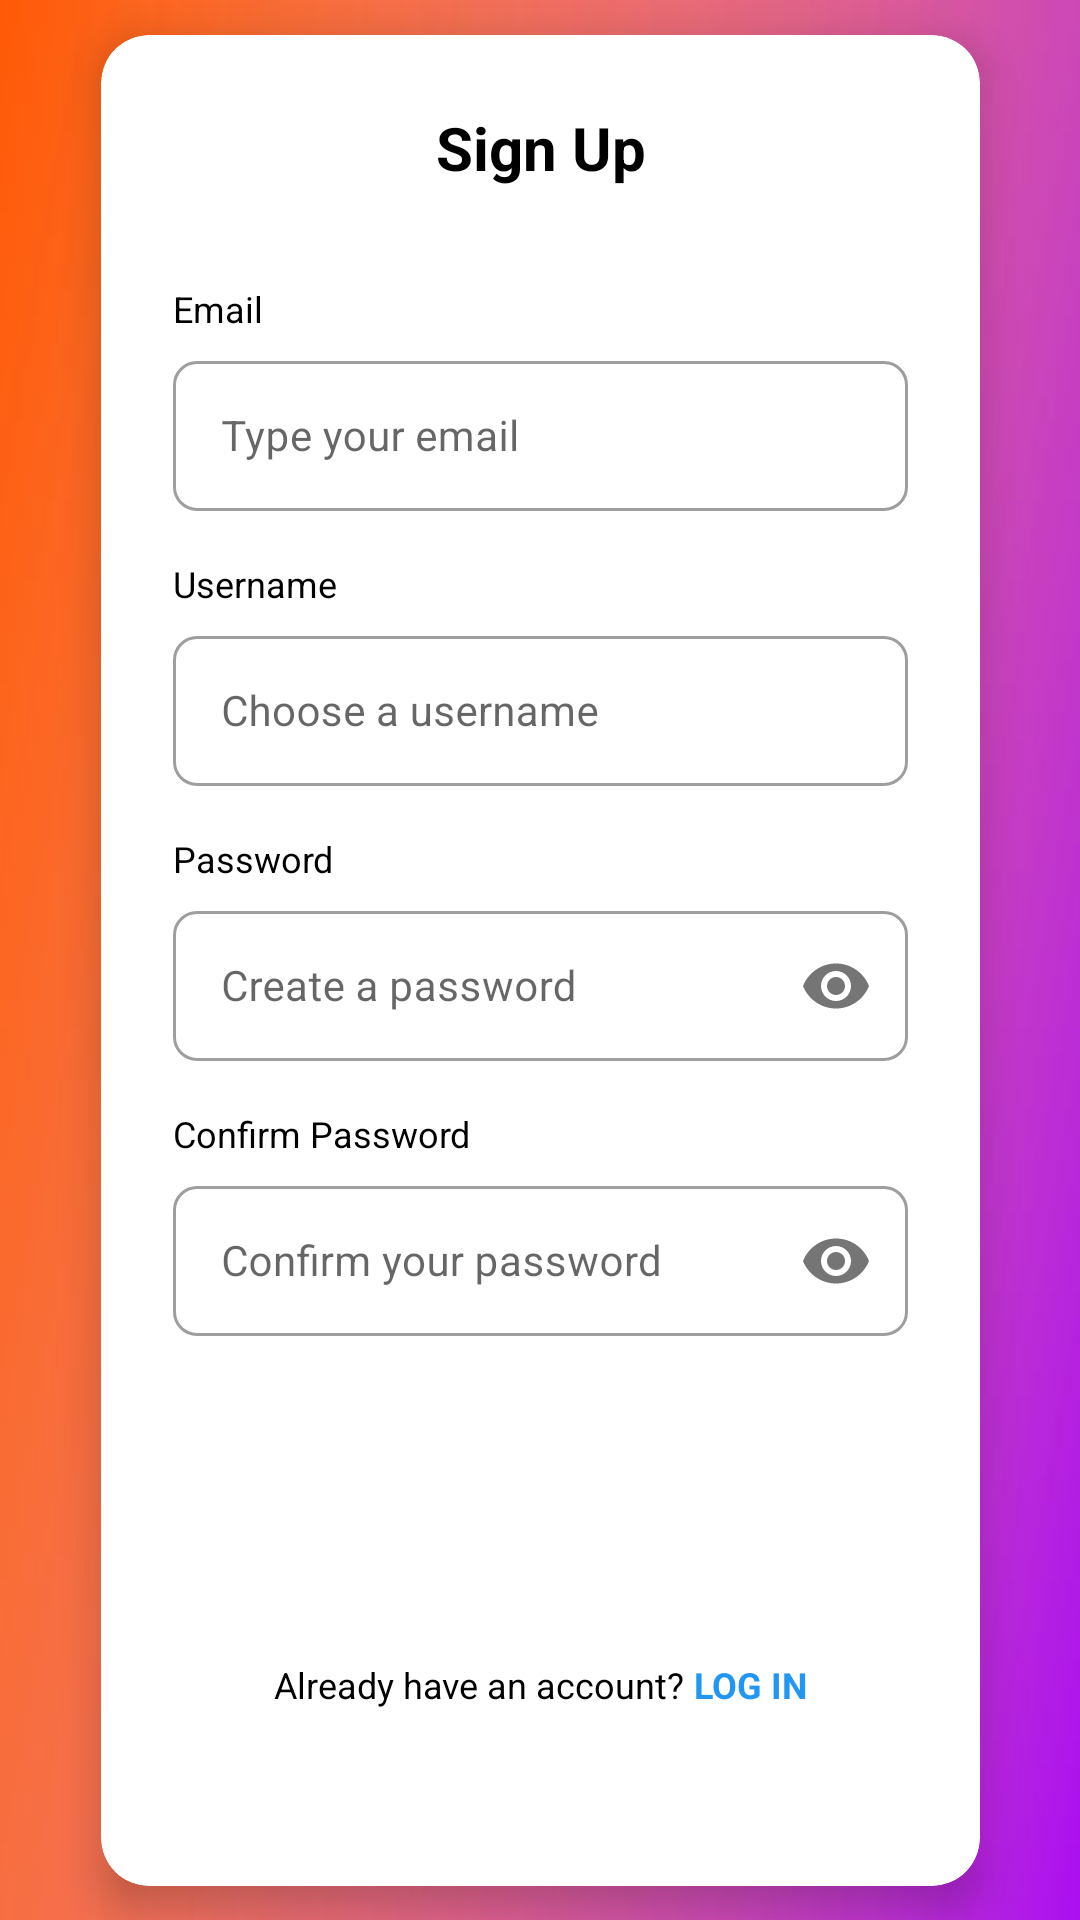

Reconstruct the res/layout file that produces this screen, plus the resources it refers to.
<!-- AndroidManifest.xml: application theme Theme.ThePerfectStay -->
<!-- res/layout/activity_register.xml -->
<?xml version="1.0" encoding="utf-8"?>
<androidx.constraintlayout.widget.ConstraintLayout xmlns:android="http://schemas.android.com/apk/res/android"
    xmlns:app="http://schemas.android.com/apk/res-auto"
    xmlns:tools="http://schemas.android.com/tools"
    android:layout_width="match_parent"
    android:layout_height="match_parent"
    android:background="@drawable/gradient_background"
    tools:context=".RegisterActivity">

    <androidx.cardview.widget.CardView
        android:id="@+id/register_card"
        android:layout_width="293dp"
        android:layout_height="617dp"
        app:cardBackgroundColor="@android:color/white"
        app:cardCornerRadius="16dp"
        app:cardElevation="8dp"
        app:layout_constraintBottom_toBottomOf="parent"
        app:layout_constraintEnd_toEndOf="parent"
        app:layout_constraintStart_toStartOf="parent"
        app:layout_constraintTop_toTopOf="parent"
        app:layout_constraintWidth_percent="0.85">

        <androidx.constraintlayout.widget.ConstraintLayout
            android:layout_width="match_parent"
            android:layout_height="match_parent"
            android:padding="24dp">

            <TextView
                android:id="@+id/title_register"
                android:layout_width="wrap_content"
                android:layout_height="wrap_content"
                android:text="Sign Up"
                android:textColor="@android:color/black"
                android:textSize="20sp"
                android:textStyle="bold"
                app:layout_constraintEnd_toEndOf="parent"
                app:layout_constraintStart_toStartOf="parent"
                app:layout_constraintTop_toTopOf="parent" />

            <TextView
                android:id="@+id/label_email"
                android:layout_width="wrap_content"
                android:layout_height="wrap_content"
                android:layout_marginTop="32dp"
                android:text="Email"
                android:textColor="@android:color/black"
                android:textSize="12sp"
                app:layout_constraintStart_toStartOf="parent"
                app:layout_constraintTop_toBottomOf="@id/title_register" />

            <com.google.android.material.textfield.TextInputLayout
                android:id="@+id/email_input_layout"
                style="@style/Widget.MaterialComponents.TextInputLayout.OutlinedBox"
                android:layout_width="0dp"
                android:layout_height="wrap_content"
                android:layout_marginTop="4dp"
                app:boxCornerRadiusBottomEnd="8dp"
                app:boxCornerRadiusBottomStart="8dp"
                app:boxCornerRadiusTopEnd="8dp"
                app:boxCornerRadiusTopStart="8dp"
                app:layout_constraintEnd_toEndOf="parent"
                app:layout_constraintStart_toStartOf="parent"
                app:layout_constraintTop_toBottomOf="@id/label_email">

                <com.google.android.material.textfield.TextInputEditText
                    android:id="@+id/email_edit_text"
                    android:layout_width="match_parent"
                    android:layout_height="50dp"
                    android:hint="@string/type_your_email"
                    android:inputType="textEmailAddress"
                    android:maxLines="1"
                    android:textColor="@android:color/black"
                    android:textColorHint="@android:color/darker_gray"
                    android:textSize="14sp" />
            </com.google.android.material.textfield.TextInputLayout>

            <TextView
                android:id="@+id/label_username_register"
                android:layout_width="wrap_content"
                android:layout_height="wrap_content"
                android:layout_marginTop="16dp"
                android:text="@string/username"
                android:textColor="@android:color/black"
                android:textSize="12sp"
                app:layout_constraintStart_toStartOf="parent"
                app:layout_constraintTop_toBottomOf="@id/email_input_layout" />

            <com.google.android.material.textfield.TextInputLayout
                android:id="@+id/username_input_layout_register"
                style="@style/Widget.MaterialComponents.TextInputLayout.OutlinedBox"
                android:layout_width="0dp"
                android:layout_height="wrap_content"
                android:layout_marginTop="4dp"
                app:boxCornerRadiusBottomEnd="8dp"
                app:boxCornerRadiusBottomStart="8dp"
                app:boxCornerRadiusTopEnd="8dp"
                app:boxCornerRadiusTopStart="8dp"
                app:layout_constraintEnd_toEndOf="parent"
                app:layout_constraintStart_toStartOf="parent"
                app:layout_constraintTop_toBottomOf="@id/label_username_register">

                <com.google.android.material.textfield.TextInputEditText
                    android:id="@+id/username_edit_text_register"
                    android:layout_width="match_parent"
                    android:layout_height="50dp"
                    android:hint="Choose a username"
                    android:inputType="text"
                    android:maxLines="1"
                    android:textColor="@android:color/black"
                    android:textColorHint="@android:color/darker_gray"
                    android:textSize="14sp" />
            </com.google.android.material.textfield.TextInputLayout>

            <TextView
                android:id="@+id/label_password_register"
                android:layout_width="wrap_content"
                android:layout_height="wrap_content"
                android:layout_marginTop="16dp"
                android:text="Password"
                android:textColor="@android:color/black"
                android:textSize="12sp"
                app:layout_constraintStart_toStartOf="parent"
                app:layout_constraintTop_toBottomOf="@id/username_input_layout_register" />

            <com.google.android.material.textfield.TextInputLayout
                android:id="@+id/password_input_layout_register"
                style="@style/Widget.MaterialComponents.TextInputLayout.OutlinedBox"
                android:layout_width="0dp"
                android:layout_height="wrap_content"
                android:layout_marginTop="4dp"
                app:boxCornerRadiusBottomEnd="8dp"
                app:boxCornerRadiusBottomStart="8dp"
                app:boxCornerRadiusTopEnd="8dp"
                app:boxCornerRadiusTopStart="8dp"
                app:layout_constraintEnd_toEndOf="parent"
                app:layout_constraintStart_toStartOf="parent"
                app:layout_constraintTop_toBottomOf="@id/label_password_register"
                app:passwordToggleEnabled="true">

                <com.google.android.material.textfield.TextInputEditText
                    android:id="@+id/password_edit_text_register"
                    android:layout_width="match_parent"
                    android:layout_height="50dp"
                    android:hint="Create a password"
                    android:inputType="textPassword"
                    android:maxLines="1"
                    android:textColor="@android:color/black"
                    android:textColorHint="@android:color/darker_gray"
                    android:textSize="14sp" />
            </com.google.android.material.textfield.TextInputLayout>

            <TextView
                android:id="@+id/label_confirm_password"
                android:layout_width="wrap_content"
                android:layout_height="wrap_content"
                android:layout_marginTop="16dp"
                android:text="Confirm Password"
                android:textColor="@android:color/black"
                android:textSize="12sp"
                app:layout_constraintStart_toStartOf="parent"
                app:layout_constraintTop_toBottomOf="@id/password_input_layout_register" />

            <com.google.android.material.textfield.TextInputLayout
                android:id="@+id/confirm_password_input_layout"
                style="@style/Widget.MaterialComponents.TextInputLayout.OutlinedBox"
                android:layout_width="0dp"
                android:layout_height="wrap_content"
                android:layout_marginTop="4dp"
                app:boxCornerRadiusBottomEnd="8dp"
                app:boxCornerRadiusBottomStart="8dp"
                app:boxCornerRadiusTopEnd="8dp"
                app:boxCornerRadiusTopStart="8dp"
                app:layout_constraintEnd_toEndOf="parent"
                app:layout_constraintStart_toStartOf="parent"
                app:layout_constraintTop_toBottomOf="@id/label_confirm_password"
                app:passwordToggleEnabled="true">

                <com.google.android.material.textfield.TextInputEditText
                    android:id="@+id/confirm_password_edit_text"
                    android:layout_width="match_parent"
                    android:layout_height="50dp"
                    android:hint="Confirm your password"
                    android:inputType="textPassword"
                    android:maxLines="1"
                    android:textColor="@android:color/black"
                    android:textColorHint="@android:color/darker_gray"
                    android:textSize="14sp" />
            </com.google.android.material.textfield.TextInputLayout>

            <Button
                android:id="@+id/register_button"
                android:layout_width="205dp"
                android:layout_height="44dp"
                android:layout_marginTop="32dp"
                android:background="@drawable/gradient_button_background"
                android:text="SIGN UP"
                android:textColor="@android:color/white"
                android:textStyle="bold"
                app:backgroundTint="@null"
                app:layout_constraintEnd_toEndOf="parent"
                app:layout_constraintStart_toStartOf="parent"
                app:layout_constraintTop_toBottomOf="@id/confirm_password_input_layout" />

            <LinearLayout
                android:id="@+id/login_container"
                android:layout_width="wrap_content"
                android:layout_height="wrap_content"
                android:layout_marginTop="32dp"
                android:orientation="horizontal"
                app:layout_constraintEnd_toEndOf="parent"
                app:layout_constraintStart_toStartOf="parent"
                app:layout_constraintTop_toBottomOf="@id/register_button">

                <TextView
                    android:id="@+id/already_have_account_text"
                    android:layout_width="wrap_content"
                    android:layout_height="wrap_content"
                    android:text="Already have an account?"
                    android:textColor="@android:color/black"
                    android:textSize="12sp" />

                <TextView
                    android:id="@+id/login_text"
                    android:layout_width="wrap_content"
                    android:layout_height="wrap_content"
                    android:clickable="true"
                    android:focusable="true"
                    android:text=" LOG IN"
                    android:textColor="#2196F3"
                    android:textSize="12sp"
                    android:textStyle="bold" />
            </LinearLayout>

        </androidx.constraintlayout.widget.ConstraintLayout>

    </androidx.cardview.widget.CardView>

</androidx.constraintlayout.widget.ConstraintLayout>
<!-- resources referenced by this layout -->
<resources>
  <!-- drawable gradient_background: jpg bitmap (drawable, 13937 bytes) -->
  <string name="type_your_email">Type your email</string>
  <string name="username">Username</string>
  <style name="Theme.ThePerfectStay" parent="Theme.MaterialComponents.Light.NoActionBar" />
</resources>
